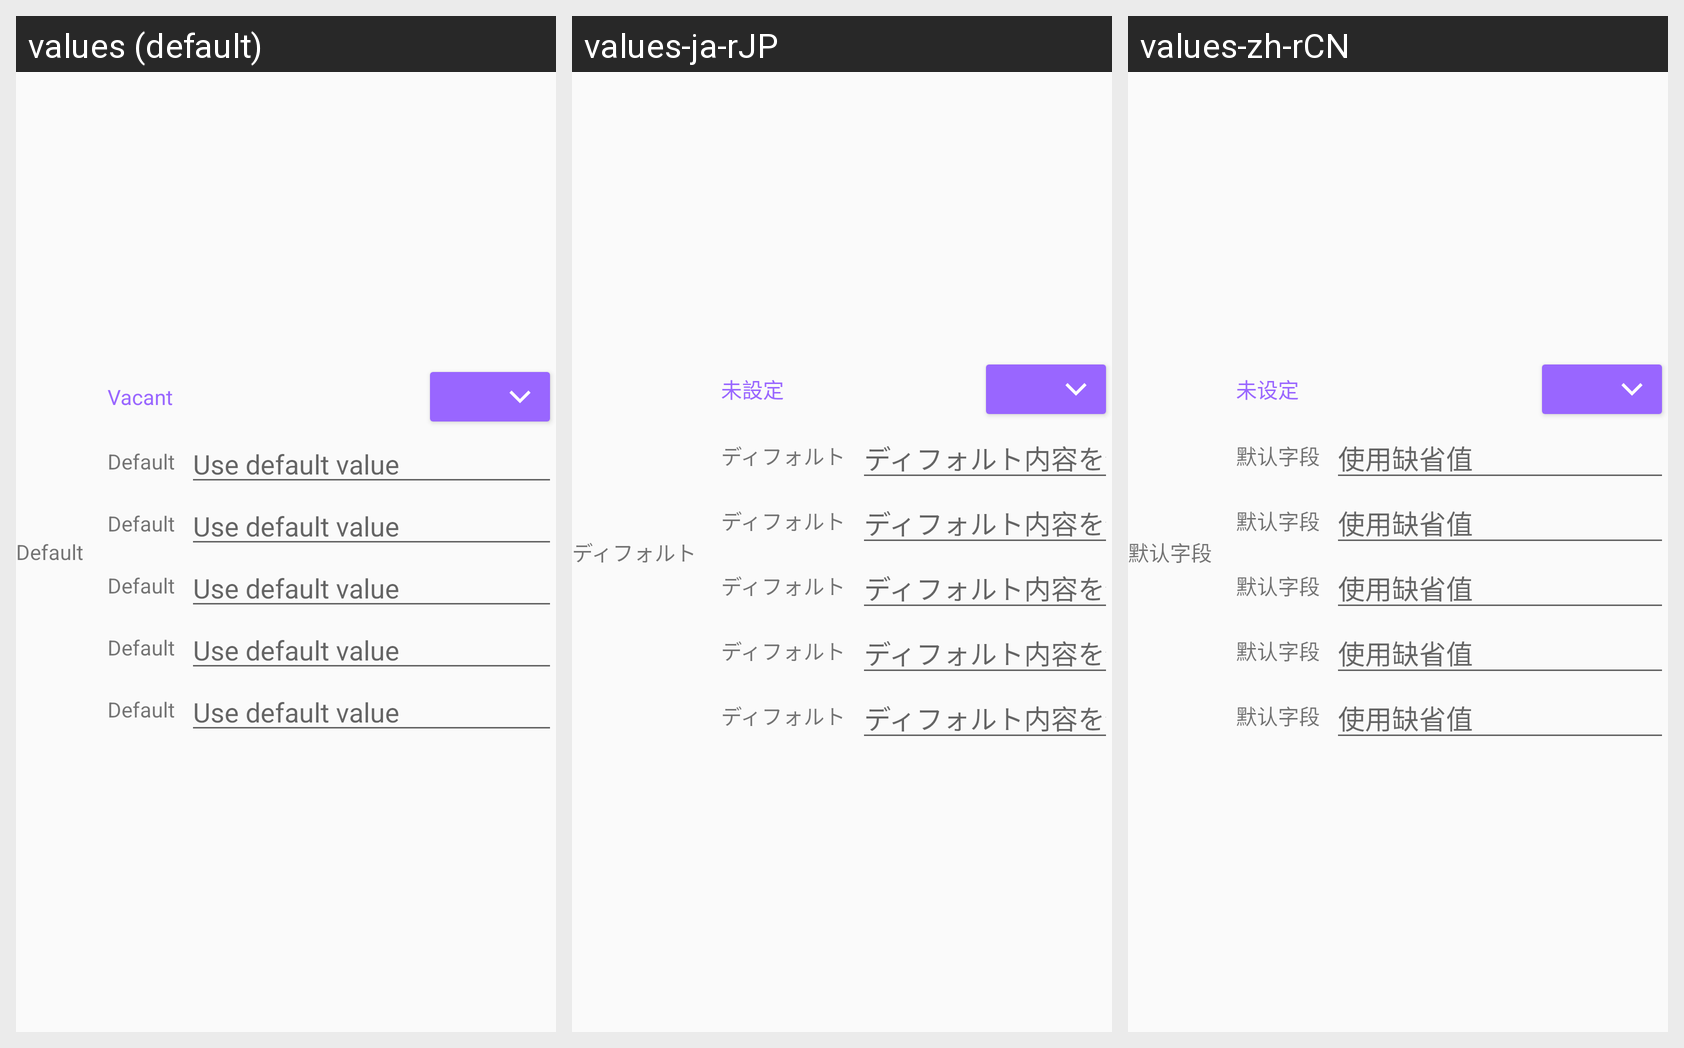

This grid shows one Android layout under several languages. Give, for every string resource on the screen, its name, the default text and each shown locale's text.
Android screen res/layout/content_edit_localized.xml rendered under 3 locales, left to right: values (default), values-ja-rJP, values-zh-rCN. Device: Nexus 5 (rendered at 1080×1920; each locale shown at half size, 540×960, under a caption strip naming it); theme AppTheme.
Strings drawn on this screen, with the default value and each locale's value (text and hints the layout hard-codes, and strings that could not be matched under every locale, appear in the picture but are not listed):

default_edit_title
  values: Default
  values-ja-rJP: ディフォルト
  values-zh-rCN: 默认字段

default_song_title
  values: Vacant
  values-ja-rJP: 未設定
  values-zh-rCN: 未设定

default_fillin
  values: Use default value
  values-ja-rJP: ディフォルト内容を使う
  values-zh-rCN: 使用缺省值
